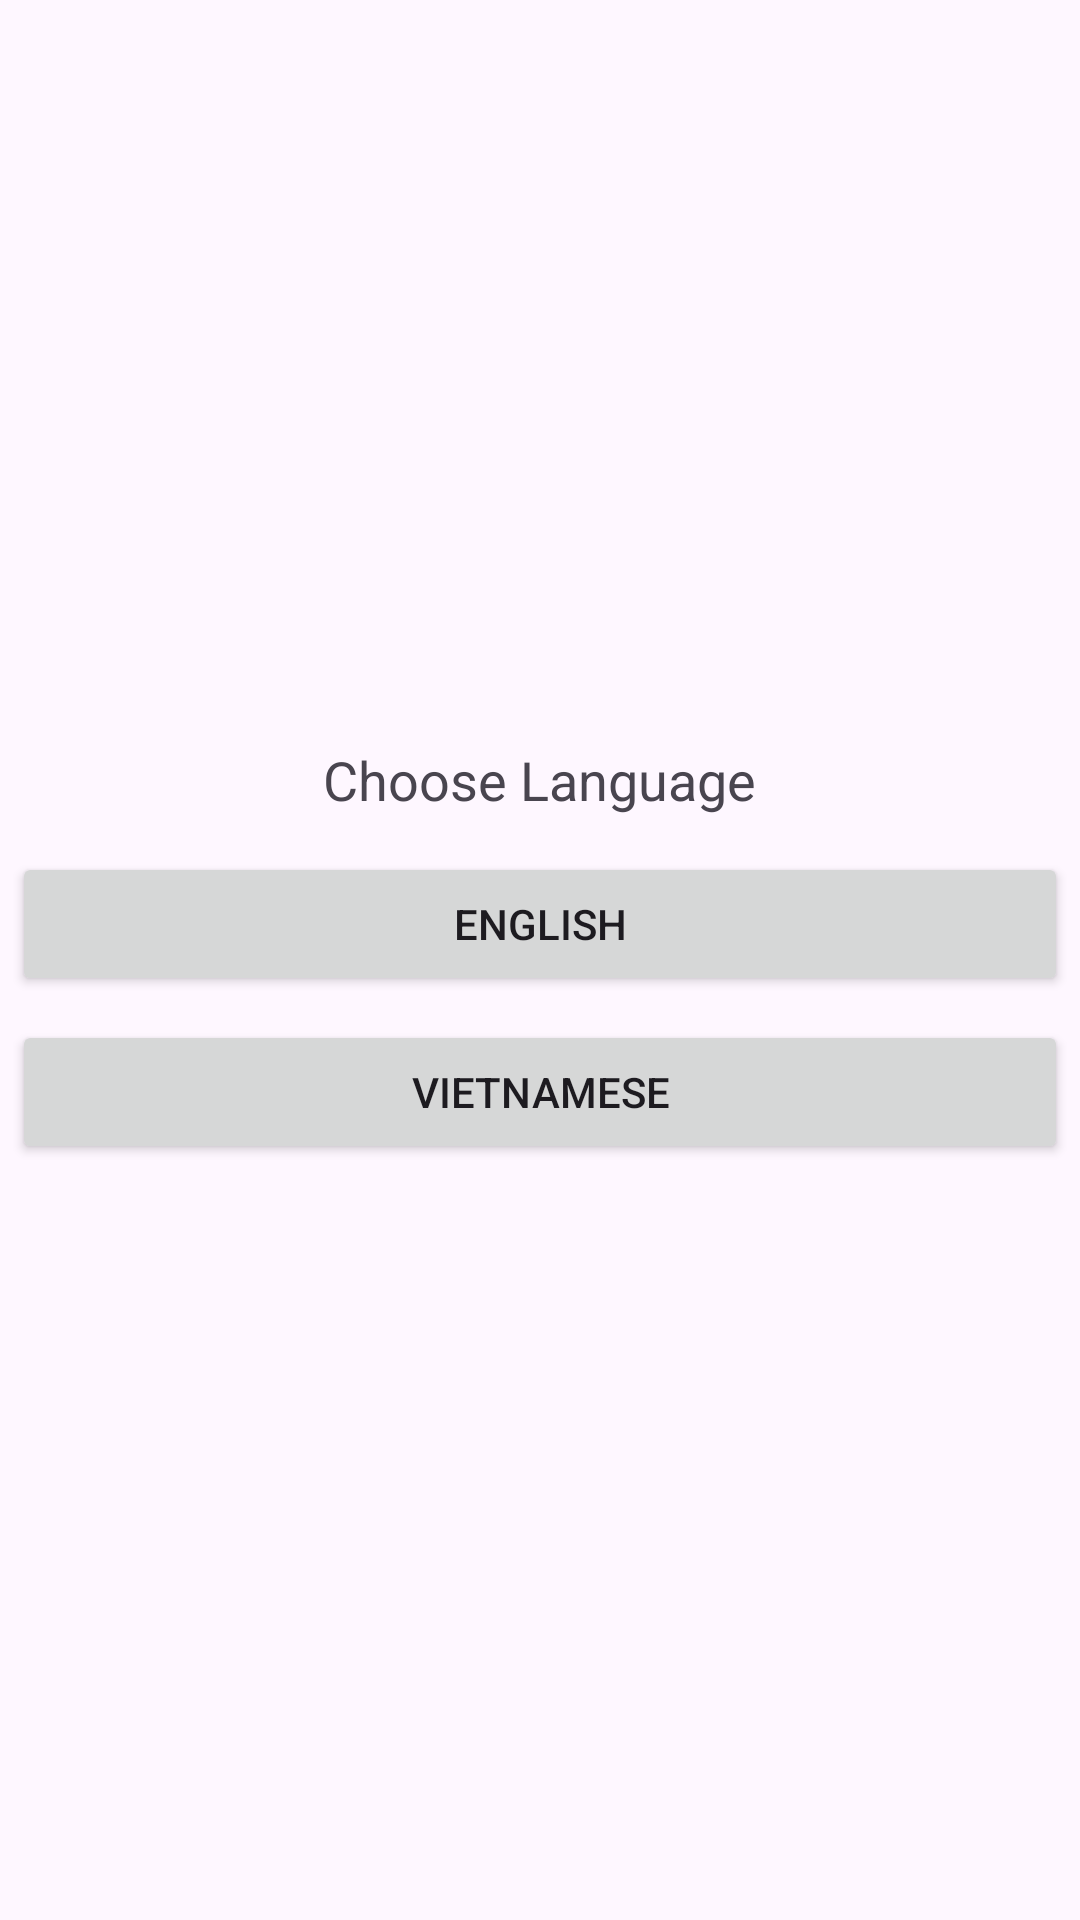

The Android layout XML behind this screen, and the referenced resources:
<!-- AndroidManifest.xml: application theme Theme.CodeVocab -->
<!-- res/layout/fragment_profile.xml -->
<?xml version="1.0" encoding="utf-8"?>
<LinearLayout xmlns:android="http://schemas.android.com/apk/res/android"
    android:layout_width="match_parent"
    android:layout_height="match_parent"
    android:gravity="center"
    android:orientation="vertical">

    <TextView
        android:text="@string/choose_language"
        android:textSize="18sp"
        android:layout_marginBottom="8dp"
        android:layout_height="wrap_content"
        android:layout_width="wrap_content"/>

    <Button
        android:id="@+id/btnEnglish"
        android:text="@string/english"
        android:layout_width="match_parent"
        android:layout_height="wrap_content"
        android:layout_margin="4dp"/>

    <Button
        android:id="@+id/btnVietnamese"
        android:text="@string/vietnamese"
        android:layout_width="match_parent"
        android:layout_height="wrap_content"
        android:layout_margin="4dp"/>
</LinearLayout>
<!-- resources referenced by this layout -->
<resources>
  <string name="choose_language">Choose Language</string>
  <string name="english">English</string>
  <string name="vietnamese">Vietnamese</string>
  <style name="Theme.CodeVocab" parent="Theme.Material3.DayNight.NoActionBar">
          
          <item name="colorPrimary">@color/colorPrimary</item>
          <item name="colorOnPrimary">@color/colorOnPrimary</item>
          <item name="colorSurface">@color/colorSurface</item>
          <item name="colorOnSurface">@color/colorOnSurface</item>
          <item name="colorOnBackground">@color/colorBackground</item>
  
  
  
          
          <item name="android:statusBarColor">@android:color/transparent</item>
          <item name="android:navigationBarColor">@android:color/black</item>
      </style>
  <color name="colorPrimary">@color/blue_500</color>
  <color name="colorOnPrimary">@color/white</color>
  <color name="colorSurface">@color/white</color>
  <color name="colorOnSurface">@color/gray_900</color>
  <color name="colorBackground">@color/gray_50</color>
  <color name="blue_500">#2196F3</color>
  <color name="white">#FFFFFF</color>
  <color name="gray_900">#212121</color>
  <color name="gray_50">#FAFAFA</color>
</resources>
